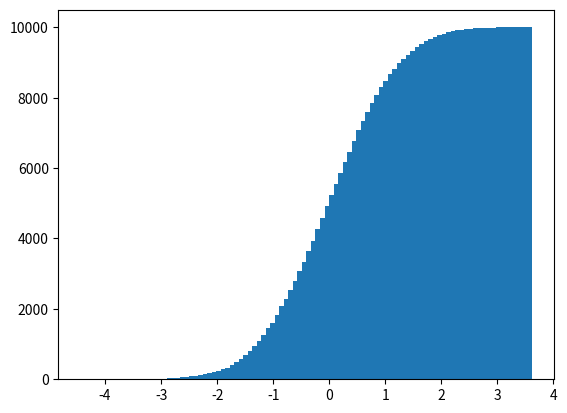

The matplotlib source for this figure: (Note: this script raises an exception after producing the figure.)
__author__ = 'Caitao Zhan'
__email__  = 'caitao.zhan@stonybrook.edu'


import numpy as np
import matplotlib.pyplot as plt


mu = 0          # mean
sigma = 1       # standard deviation
sample = 10000  # sample times

S = np.random.normal(mu, sigma, sample)
plt.figure('Cumulative Distribution')
plt.hist(S, bins=100, normed=True, cumulative=True)
plt.xlabel('x')
plt.ylabel('Pr[X<=x]')
plt.title('Normal sample %d times with mu = %.2f and sigma = %.2f' % (sample, mu, sigma))
plt.grid()
plt.show()

